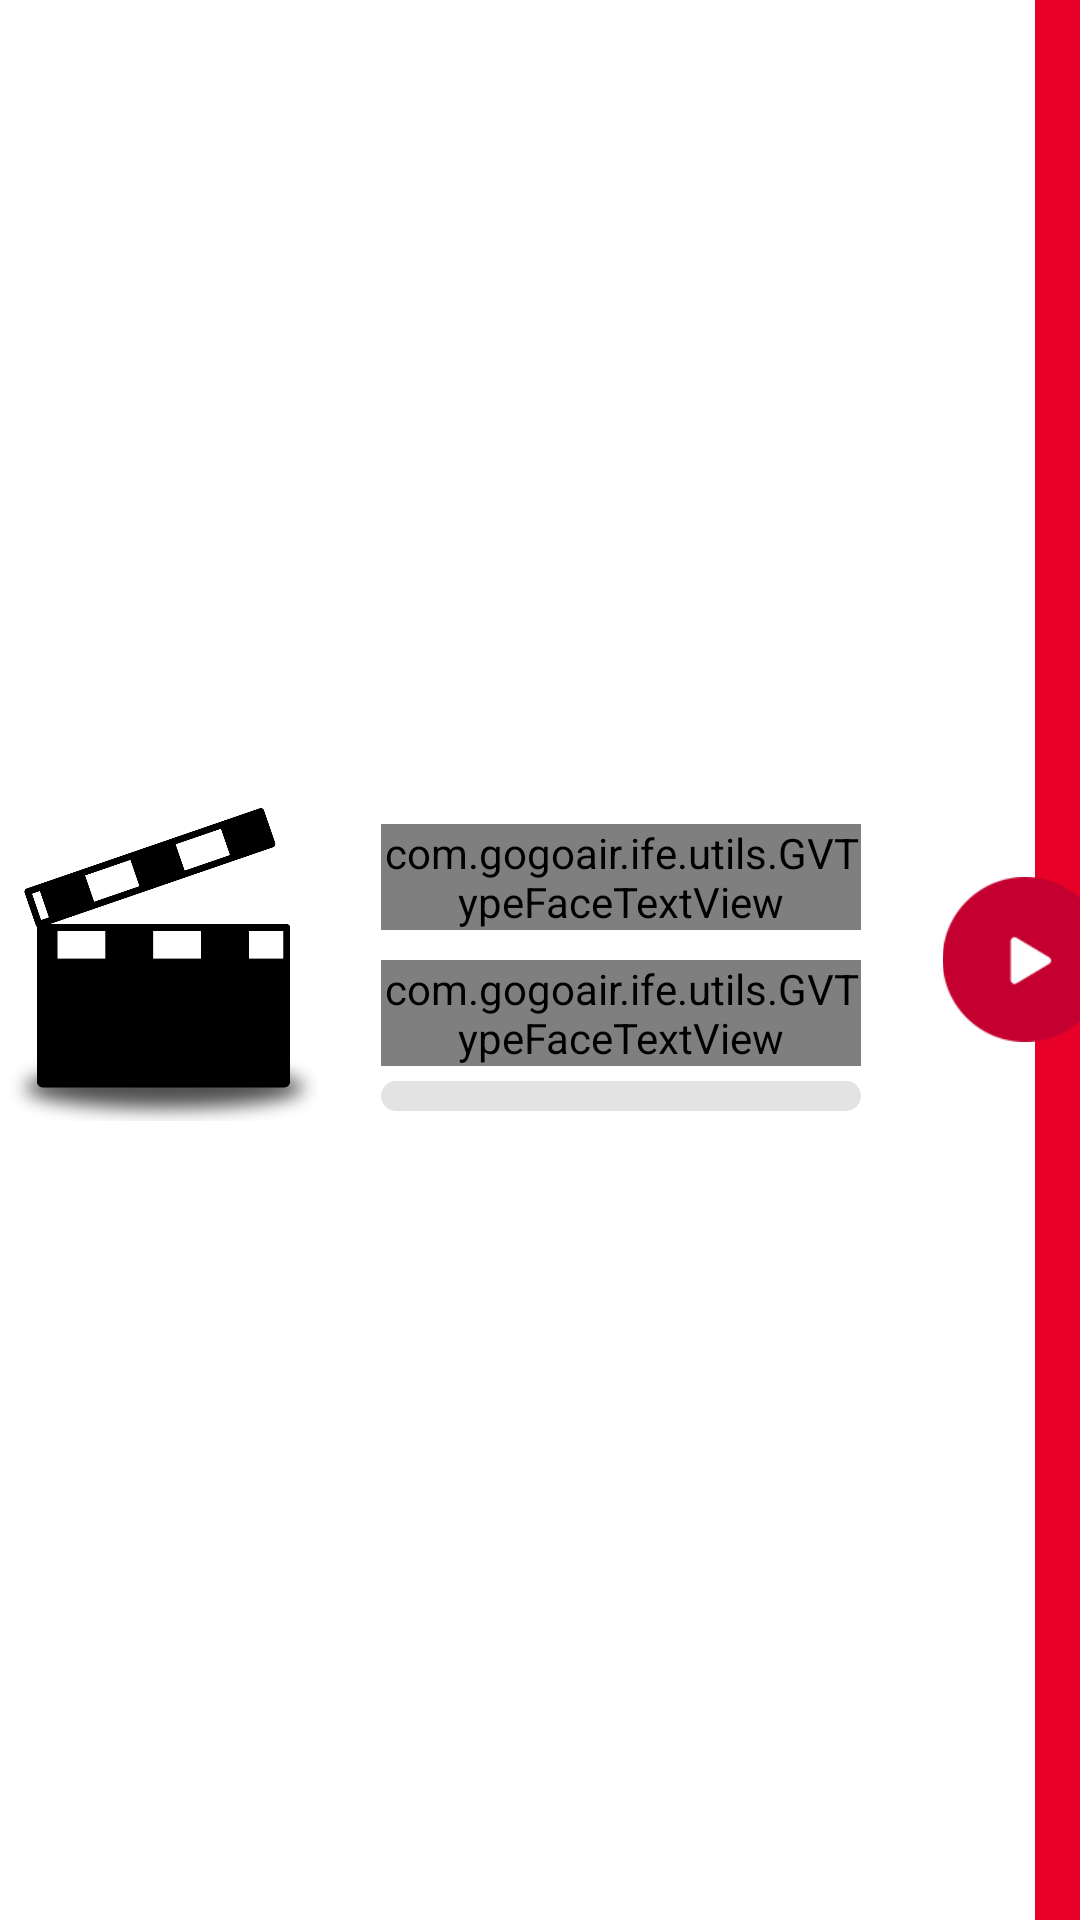

Write the Android layout XML for this screen, with the resource values it uses.
<!-- AndroidManifest.xml: application theme AppBaseTheme -->
<!-- res/layout/cell_library_list_v2.xml -->
<?xml version="1.0" encoding="utf-8"?>
<RelativeLayout android:background="@color/primary_white" android:descendantFocusability="blocksDescendants" android:layout_width="fill_parent" android:layout_height="@dimen/height_cell"
  xmlns:android="http://schemas.android.com/apk/res/android">
    <ImageView android:layout_gravity="start" android:id="@id/imgIconDefault" android:layout_width="@dimen/width_movie_image" android:layout_height="fill_parent" android:src="@drawable/movie_placeholder" android:scaleType="fitCenter" android:adjustViewBounds="true" />
    <LinearLayout android:gravity="center_vertical" android:orientation="vertical" android:padding="@dimen/padding_progress_layout" android:layout_width="@dimen/width_progress_container" android:layout_height="fill_parent" android:layout_toRightOf="@id/imgIconDefault">
        <com.gogoair.ife.utils.GVTypeFaceTextView android:textSize="18.0sp" android:textStyle="bold" android:textColor="@color/primary_blue" android:ellipsize="end" android:id="@id/txtTitle" android:layout_width="wrap_content" android:layout_height="wrap_content" android:layout_marginTop="5.0dip" android:layout_marginBottom="5.0dip" android:maxLines="2" />
        <com.gogoair.ife.utils.GVTypeFaceTextView android:textSize="13.0sp" android:textStyle="bold" android:textColor="#ff000000" android:ellipsize="end" android:layout_gravity="right" android:id="@id/txtPlayback" android:layout_width="wrap_content" android:layout_height="wrap_content" android:layout_marginTop="5.0dip" android:layout_marginBottom="5.0dip" android:maxLines="1" />
        <FrameLayout android:layout_width="fill_parent" android:layout_height="wrap_content">
            <ImageView android:id="@id/fixed" android:background="@drawable/elapsed_time_indicator_base" android:layout_width="fill_parent" android:layout_height="10.0dip" />
            <ImageView android:id="@id/variable" android:background="@drawable/elapsed_time_indicator_fill" android:layout_width="0.0dip" android:layout_height="10.0dip" />
        </FrameLayout>
    </LinearLayout>
    <ImageView android:id="@id/imgRedRectangle" android:background="@color/red_rectangle" android:layout_width="15.0dip" android:layout_height="fill_parent" android:layout_alignParentRight="true" />
    <ImageView android:id="@id/imgPlay" android:background="@android:color/transparent" android:layout_width="@dimen/button_size_library_play" android:layout_height="@dimen/button_size_library_play" android:src="@drawable/btn_play" android:scaleType="fitEnd" android:adjustViewBounds="true" android:layout_alignParentRight="true" android:layout_centerVertical="true" />
</RelativeLayout>
<!-- resources referenced by this layout -->
<resources>
  <color name="primary_blue">#ff40b4e5</color>
  <color name="primary_white">#ffffffff</color>
  <color name="red_rectangle">#ffe80029</color>
  <dimen name="button_size_library_play">55.0dip</dimen>
  <dimen name="height_cell">160.0dip</dimen>
  <dimen name="padding_progress_layout">25.0dip</dimen>
  <dimen name="width_movie_image">107.0dip</dimen>
  <dimen name="width_progress_container">200.0dip</dimen>
  <color name="indicator_grey">#ffe3e3e3</color>
  <color name="indicator_green">#ff02a651</color>
  <style name="Theme.AppCompat.Light" parent="@style/Base.Theme.AppCompat.Light" />
  <style name="Base.Theme.AppCompat.Light" parent="@style/Base.V7.Theme.AppCompat.Light" />
  <dimen name="abc_action_bar_default_height_material">56.0dip</dimen>
  <style name="Widget.AppCompat.ActionMode" parent="@style/Base.Widget.AppCompat.ActionMode" />
  <style name="Theme.AppCompat.Light.Dialog" parent="@style/Base.Theme.AppCompat.Light.Dialog" />
  <dimen name="abc_dialog_padding_material">24.0dip</dimen>
  <style name="Widget.AppCompat.Light.ActionButton" parent="@style/Widget.AppCompat.ActionButton" />
  <style name="Widget.AppCompat.ButtonBar" parent="@style/Base.Widget.AppCompat.ButtonBar" />
  <style name="Widget.AppCompat.Toolbar" parent="@style/Base.Widget.AppCompat.Toolbar" />
  <style name="Widget.AppCompat.ImageButton" parent="@style/Base.Widget.AppCompat.ImageButton" />
  <style name="Widget.AppCompat.Light.SearchView" parent="@style/Widget.AppCompat.SearchView" />
  <item type="dimen" name="abc_list_item_padding_horizontal_material">@dimen/abc_action_bar_content_inset_material</item>
  <dimen name="abc_panel_menu_list_width">296.0dip</dimen>
  <style name="Theme.AppCompat.CompactMenu" parent="@style/Base.Theme.AppCompat.CompactMenu" />
  <color name="primary_material_light">@color/material_grey_100</color>
  <color name="primary_dark_material_light">@color/material_grey_600</color>
  <color name="accent_material_light">@color/material_deep_teal_500</color>
  <color name="ripple_material_light">#1f000000</color>
  <color name="button_material_light">#ffd6d7d7</color>
  <style name="AlertDialog.AppCompat.Light" parent="@style/Base.AlertDialog.AppCompat.Light" />
  <style name="Widget.AppCompat.Button" parent="@style/Base.Widget.AppCompat.Button" />
  <style name="Widget.AppCompat.Button.Small" parent="@style/Base.Widget.AppCompat.Button.Small" />
  <style name="Widget.AppCompat.EditText" parent="@style/Base.Widget.AppCompat.EditText" />
  <style name="Widget.AppCompat.RatingBar" parent="@style/Base.Widget.AppCompat.RatingBar" />
  <style name="Widget.AppCompat.SeekBar" parent="@style/Base.Widget.AppCompat.SeekBar" />
  <style name="Widget.AppCompat.Spinner" parent="@style/Base.Widget.AppCompat.Spinner" />
  <color name="foreground_material_light">@android:color/black</color>
  <color name="background_material_light">@color/material_grey_50</color>
  <item type="dimen" name="abc_disabled_alpha_material_light">0.26</item>
  <style name="TextAppearance.AppCompat" parent="@style/Base.TextAppearance.AppCompat" />
  <color name="hint_foreground_material_dark">@color/bright_foreground_disabled_material_dark</color>
  <color name="highlighted_text_material_light">#66009688</color>
  <color name="hint_foreground_material_light">@color/bright_foreground_disabled_material_light</color>
  <color name="foreground_material_dark">@android:color/white</color>
  <style name="Widget.AppCompat.ActionButton" parent="@style/Base.Widget.AppCompat.ActionButton" />
  <style name="Widget.AppCompat.SearchView" parent="@style/Base.Widget.AppCompat.SearchView" />
  <dimen name="abc_action_bar_content_inset_material">16.0dip</dimen>
  <color name="material_grey_100">#fff5f5f5</color>
  <color name="material_grey_600">#ff757575</color>
  <color name="material_deep_teal_500">#ff009688</color>
  <style name="Base.AlertDialog.AppCompat.Light" parent="@style/Base.AlertDialog.AppCompat" />
</resources>
